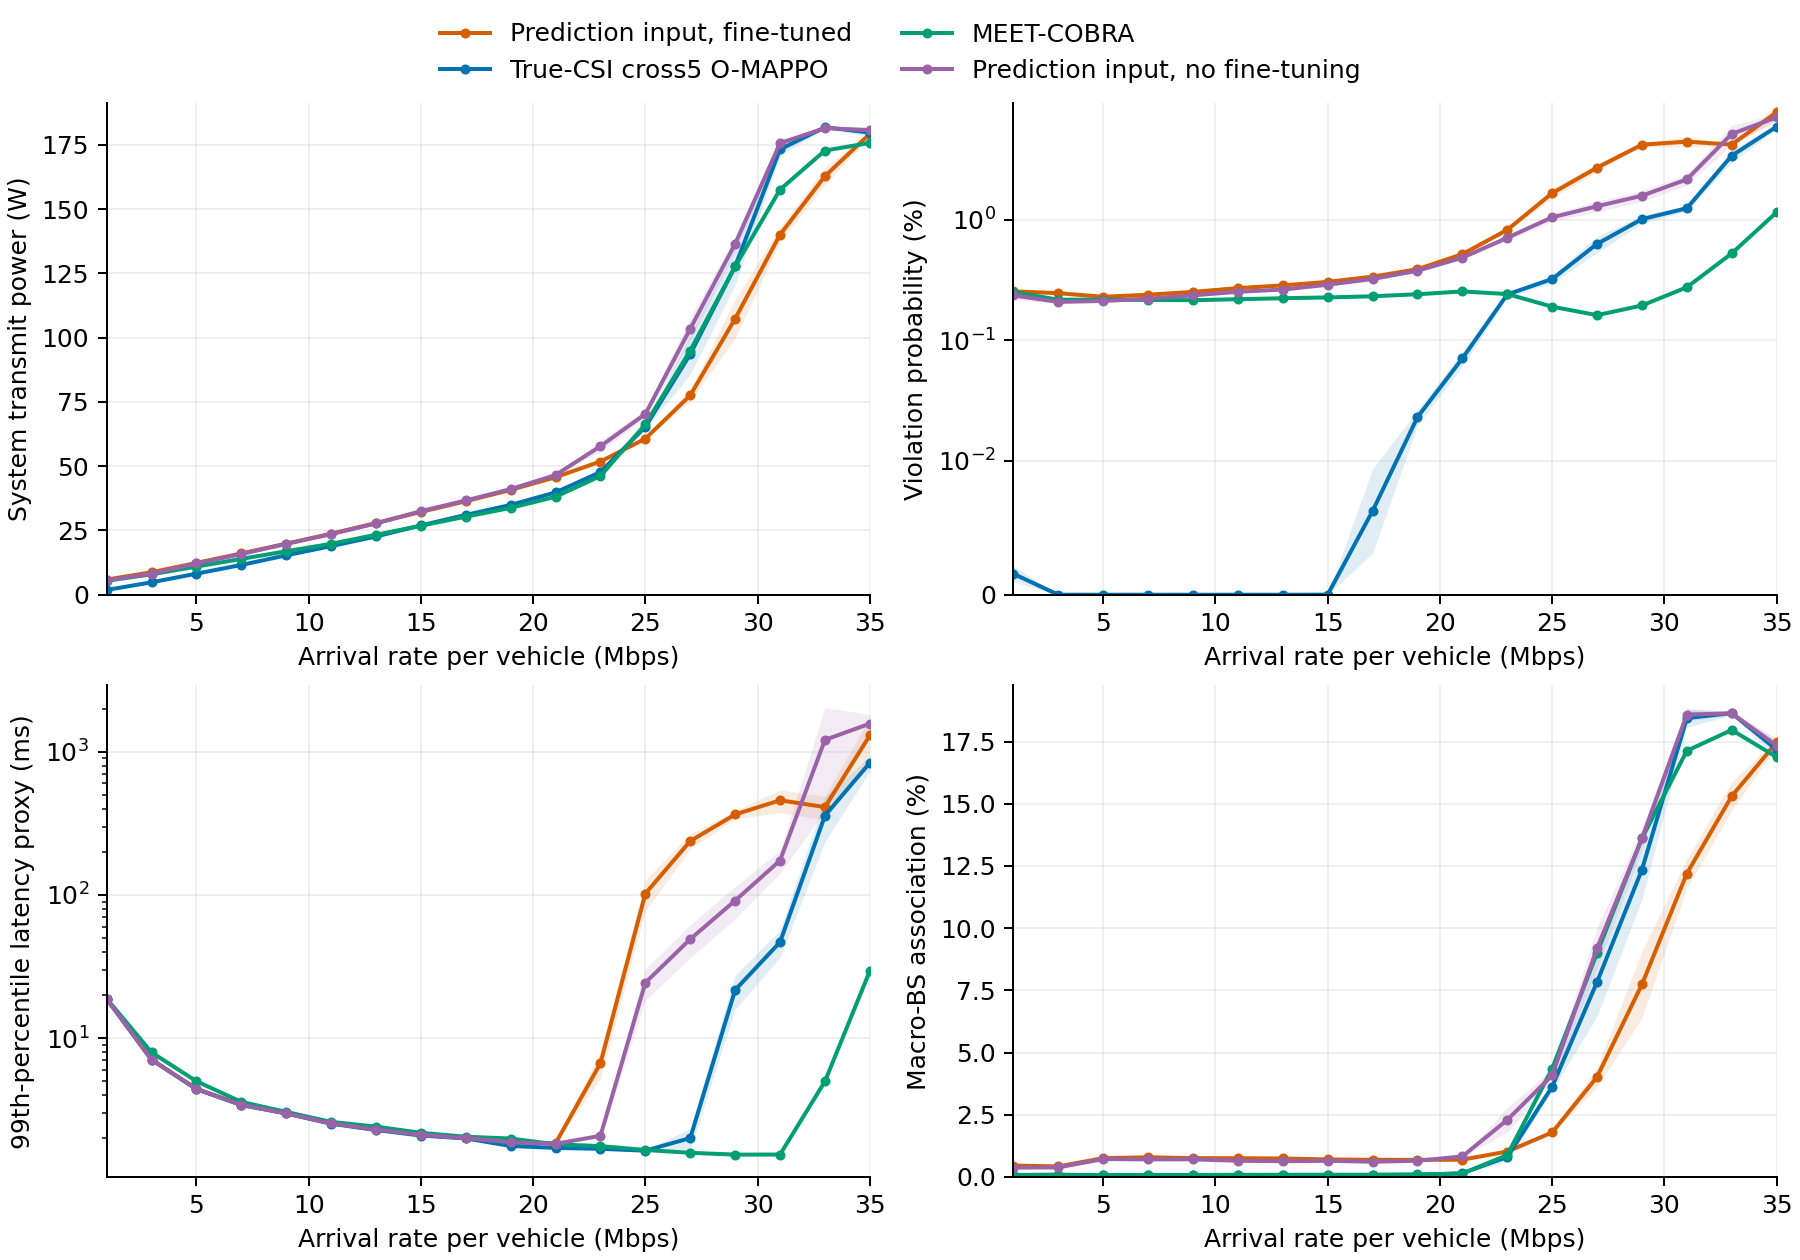

Data behind this chart, as committed beside it:
scheme, Mbps, power_w_mean, power_w_sd, violation_percent_mean, violation_percent_sd, p90_proxy_ms_mean, p90_proxy_ms_sd, p99_proxy_ms_mean, p99_proxy_ms_sd, macro_association_percent_mean, macro_association_percent_sd, pilots_per_vehicle_slot_mean, pilots_per_vehicle_slot_sd
Prediction-input O-MAPPO, 1, 5.889, 0.06123, 0.2539, 0.007014, 16.04, 0.002646, 18.87, 0.002309, 0.4612, 0.06899, 4.975, 0.003587
Prediction-input O-MAPPO, 3, 8.76, 0.01884, 0.2452, 0.005444, 6.007, 0.0005092, 7.104, 0.002095, 0.4251, 0.01848, 4.978, 0.0009366
Prediction-input O-MAPPO, 5, 12.38, 0.01209, 0.2289, 0.006495, 3.992, 0.0001155, 4.437, 0.001212, 0.7583, 0.01303, 4.962, 0.000652
Prediction-input O-MAPPO, 7, 16.08, 0.007287, 0.2382, 0.007362, 3.018, 8.247860988414992e-05, 3.439, 0.001935, 0.7911, 0.001421, 4.96, 8.864445475195532e-05
Prediction-input O-MAPPO, 9, 19.85, 0.01772, 0.2514, 0.006361, 2.283, 0.0009341, 2.995, 0.000257, 0.7591, 0.00995, 4.962, 0.0005056
Prediction-input O-MAPPO, 11, 23.75, 0.01106, 0.2701, 0.006762, 2.234, 0.000346, 2.552, 0.001159, 0.7542, 0.001421, 4.962, 6.368621675215096e-05
Prediction-input O-MAPPO, 13, 27.9, 0.003963, 0.2844, 0.004695, 2.012, 4.441155916856592e-05, 2.312, 0.001237, 0.7443, 0.00995, 4.962, 0.0004958
Prediction-input O-MAPPO, 15, 32.22, 0.005338, 0.3043, 0.00219, 1.915, 0.001769, 2.123, 0.0009386, 0.7049, 0.00995, 4.964, 0.0004958
Prediction-input O-MAPPO, 17, 36.38, 0.05086, 0.3362, 0.003632, 1.501, 0.0006189, 2.009, 0.0003019, 0.691, 0.0199, 4.965, 0.0009753
Prediction-input O-MAPPO, 19, 40.79, 0.04924, 0.3875, 0.004553, 1.492, 6.50465954987833e-05, 1.877, 0.0002509, 0.6885, 0.0199, 4.965, 0.0009753
Prediction-input O-MAPPO, 21, 45.73, 0.03438, 0.5165, 0.005451, 1.496, 0.0007685, 1.849, 0.004346, 0.6967, 0.0, 4.965, 0.0
Prediction-input O-MAPPO, 23, 51.83, 0.1587, 0.8214, 0.02245, 1.453, 0.0009033, 6.704, 1.454, 1.023, 0.0234, 4.949, 0.001161
Prediction-input O-MAPPO, 25, 60.71, 0.2264, 1.655, 0.1537, 1.417, 0.001925, 102.3, 24.95, 1.791, 0.04555, 4.911, 0.002299
Prediction-input O-MAPPO, 27, 77.61, 2.254, 2.695, 0.1995, 1.392, 0.00265, 237.8, 28.42, 4.019, 0.3967, 4.8, 0.01984
Prediction-input O-MAPPO, 29, 107.4, 7.587, 4.18, 0.1675, 1.39, 0.002628, 364.8, 23.62, 7.739, 1.337, 4.613, 0.06687
Prediction-input O-MAPPO, 31, 140.1, 2.864, 4.426, 0.4378, 1.365, 0.008215, 457.9, 82.24, 12.2, 0.5934, 4.39, 0.02943
Prediction-input O-MAPPO, 33, 162.9, 3.373, 4.186, 0.06101, 1.248, 0.002883, 410.7, 77.07, 15.31, 0.5724, 4.235, 0.02882
Prediction-input O-MAPPO, 35, 179.3, 0.9457, 7.75, 1.067, 1.576, 0.4273, 1299, 432.2, 17.46, 0.1543, 4.126, 0.007698
Prediction input, no fine-tuning, 1, 5.639, 0.2402, 0.2349, 0.01809, 16.04, 0.003, 18.87, 0.005508, 0.3775, 0.01137, 4.98, 0.0005375
Prediction input, no fine-tuning, 3, 8.163, 0.04224, 0.2076, 0.005465, 6.005, 0.0003333, 7.088, 0.001382, 0.3849, 0.03817, 4.98, 0.001881
Prediction input, no fine-tuning, 5, 12.18, 0.04615, 0.2115, 0.006427, 3.991, 5.438959822042073e-16, 4.42, 0.002442, 0.7205, 0.01848, 4.964, 0.0009182
Prediction input, no fine-tuning, 7, 15.82, 0.03041, 0.2208, 0.007276, 3.018, 0.0002182, 3.435, 0.001595, 0.7074, 0.00995, 4.964, 0.0005008
Prediction input, no fine-tuning, 9, 19.8, 0.04096, 0.2353, 0.006195, 2.276, 0.0008488, 2.993, 0.0004626, 0.7098, 0.00995, 4.964, 0.0005023
Prediction input, no fine-tuning, 11, 23.56, 0.0672, 0.2519, 0.007371, 2.232, 0.0003586, 2.549, 0.0007465, 0.6516, 0.02767, 4.967, 0.001375
Prediction input, no fine-tuning, 13, 27.76, 0.009767, 0.2626, 0.004714, 2.012, 0.0, 2.307, 0.001164, 0.6335, 0.00995, 4.968, 0.0004989
Prediction input, no fine-tuning, 15, 32.54, 0.01337, 0.2881, 0.00242, 1.901, 0.002068, 2.121, 0.001161, 0.6508, 0.00995, 4.967, 0.0004989
Prediction input, no fine-tuning, 17, 36.68, 0.02099, 0.3214, 0.003693, 1.5, 0.0004281, 2.009, 0.0004569, 0.6138, 0.00995, 4.969, 0.0005023
Prediction input, no fine-tuning, 19, 41.1, 0.0528, 0.3763, 0.004753, 1.494, 0.0008791, 1.882, 0.003579, 0.6524, 0.0, 4.967, 2.3328481106003152e-08
Prediction input, no fine-tuning, 21, 46.57, 0.08496, 0.4825, 0.009192, 1.496, 0.0006223, 1.835, 0.003696, 0.8272, 0.01954, 4.959, 0.0009532
Prediction input, no fine-tuning, 23, 57.79, 2.177, 0.706, 0.03625, 1.451, 0.001577, 2.086, 0.08627, 2.294, 0.4996, 4.885, 0.02533
Prediction input, no fine-tuning, 25, 70.35, 1.37, 1.044, 0.07524, 1.408, 0.001128, 24.43, 6.055, 4.084, 0.262, 4.795, 0.01348
Prediction input, no fine-tuning, 27, 103.5, 4.496, 1.289, 0.1313, 1.374, 0.0004563, 49.2, 12.71, 9.193, 0.8309, 4.54, 0.04226
Prediction input, no fine-tuning, 29, 136.5, 2.917, 1.576, 0.1645, 1.358, 0.003671, 91.38, 23.21, 13.61, 0.4192, 4.32, 0.02078
Prediction input, no fine-tuning, 31, 175.7, 1.703, 2.153, 0.2189, 1.326, 0.006036, 174, 31.74, 18.58, 0.2388, 4.07, 0.01203
Prediction input, no fine-tuning, 33, 181.6, 0.0699, 5.133, 0.9556, 1.315, 0.04515, 1208, 822.4, 18.63, 0.06624, 4.068, 0.003111
Prediction input, no fine-tuning, 35, 180.7, 1.565, 7.03, 0.4212, 1.309, 0.03046, 1570, 249.1, 17.34, 0.2893, 4.132, 0.01462
True-CSI cross5 O-MAPPO, 1, 1.859, 0.007305, 0.001563, 0.0005835, 16.18, 0.007371, 18.85, 0.001528, 0.08124, 0.02132, 4.995, 0.001051
True-CSI cross5 O-MAPPO, 3, 4.841, 0.004843, 0.0, 0.0, 6.026, 0.0004751, 7.091, 0.001007, 0.09355, 1.6996749443881478e-17, 4.995, 6.594270510869075e-06
True-CSI cross5 O-MAPPO, 5, 8.2, 0.002529, 0.0, 0.0, 3.999, 0.0, 4.413, 0.001827, 0.06893, 0.0, 4.996, 6.74490894512364e-06
True-CSI cross5 O-MAPPO, 7, 11.59, 0.005302, 0.0, 0.0, 3.024, 8.247860988414992e-05, 3.419, 0.0003593, 0.06893, 0.0, 4.996, 8.760913732278945e-06
True-CSI cross5 O-MAPPO, 9, 15.34, 0.009063, 0.0, 0.0, 2.293, 0.0005924, 2.989, 0.0001283, 0.06893, 0.0, 4.996, 8.665941603755464e-06
True-CSI cross5 O-MAPPO, 11, 18.91, 0.01479, 0.0, 0.0, 2.245, 0.0004761, 2.534, 0.0004439, 0.06893, 0.0, 4.996, 8.6531116169843e-06
True-CSI cross5 O-MAPPO, 13, 22.66, 0.01762, 0.0, 0.0, 2.013, 8.882311833687544e-05, 2.29, 0.0006653, 0.06893, 0.0, 4.996, 8.734282494070865e-06
True-CSI cross5 O-MAPPO, 15, 26.98, 0.01508, 8.224766416633767e-06, 1.4245713313995895e-05, 1.961, 0.0007114, 2.096, 3.2596322418261405e-05, 0.06893, 0.0, 4.996, 8.666195692408561e-06
True-CSI cross5 O-MAPPO, 17, 31.05, 0.06027, 0.006251, 0.003136, 1.487, 0.0005384, 2, 8.985442539128678e-05, 0.08206, 0.02274, 4.996, 0.001136
True-CSI cross5 O-MAPPO, 19, 34.94, 0.1182, 0.02298, 0.003333, 1.473, 0.0001902, 1.772, 0.0009685, 0.08863, 0.03411, 4.995, 0.001691
True-CSI cross5 O-MAPPO, 21, 39.82, 0.01173, 0.07055, 0.01013, 1.482, 0.0002724, 1.718, 0.00183, 0.1494, 0.007107, 4.992, 0.0003577
True-CSI cross5 O-MAPPO, 23, 47.71, 0.7727, 0.2393, 0.0118, 1.439, 0.0007613, 1.693, 0.00549, 0.8059, 0.1978, 4.96, 0.01024
True-CSI cross5 O-MAPPO, 25, 65.34, 0.6816, 0.3213, 0.02427, 1.388, 0.001016, 1.643, 0.009956, 3.63, 0.1551, 4.818, 0.008059
True-CSI cross5 O-MAPPO, 27, 93.62, 7.884, 0.6282, 0.09691, 1.359, 0.001309, 2.012, 0.3368, 7.836, 1.369, 4.607, 0.06868
True-CSI cross5 O-MAPPO, 29, 127.8, 7.262, 1.008, 0.0771, 1.348, 0.001741, 21.73, 5.828, 12.35, 1.195, 4.382, 0.05937
True-CSI cross5 O-MAPPO, 31, 173.3, 2.354, 1.241, 0.07007, 1.285, 0.007768, 46.86, 10.11, 18.44, 0.3678, 4.077, 0.01845
True-CSI cross5 O-MAPPO, 33, 181.9, 0.4281, 3.386, 0.3918, 1.236, 0.01626, 358, 122.7, 18.64, 0.07914, 4.067, 0.003859
True-CSI cross5 O-MAPPO, 35, 179.8, 1.75, 5.893, 0.2599, 1.252, 0.01174, 836, 102.6, 17.17, 0.3704, 4.14, 0.01851
MEET-COBRA, 1, 5.439, 0.0003122, 0.2506, 0.0008317, 16.95, 0.0, 18.93, 0.0005774, 0.0714, 0.0, 1.066, 3.996994205777772e-05
MEET-COBRA, 3, 7.953, 0.000694, 0.2165, 0.000236, 6.302, 0.0006151, 7.971, 0.0003333, 0.07386, 0.0, 1.065, 4.2072776299416236e-05
MEET-COBRA, 5, 10.95, 0.001121, 0.2168, 6.160620421438858e-05, 4.027, 0.0, 5.015, 0.0, 0.07632, 0.0, 1.064, 4.497057812357169e-05
MEET-COBRA, 7, 13.95, 0.001761, 0.2155, 7.564273904192124e-05, 3.044, 0.0001254, 3.599, 0.0009329, 0.08124, 0.0, 1.064, 4.6556252165412174e-05
MEET-COBRA, 9, 16.91, 0.002123, 0.2145, 0.0003233, 2.46, 0.00083, 3.061, 0.0004378, 0.08124, 0.0, 1.064, 4.776263693316101e-05
MEET-COBRA, 11, 19.82, 0.002827, 0.2185, 0.0002286, 2.286, 0.0001964, 2.609, 0.0001828, 0.08617, 1.6996749443881478e-17, 1.064, 4.716854633435675e-05
... 48 more rows
